Labelled photos from "QCData", an image-classification folder in MohdAjWrk/Quality-Control_Products-Defect-Detection. The possible labels are: accepted, background, rejected.

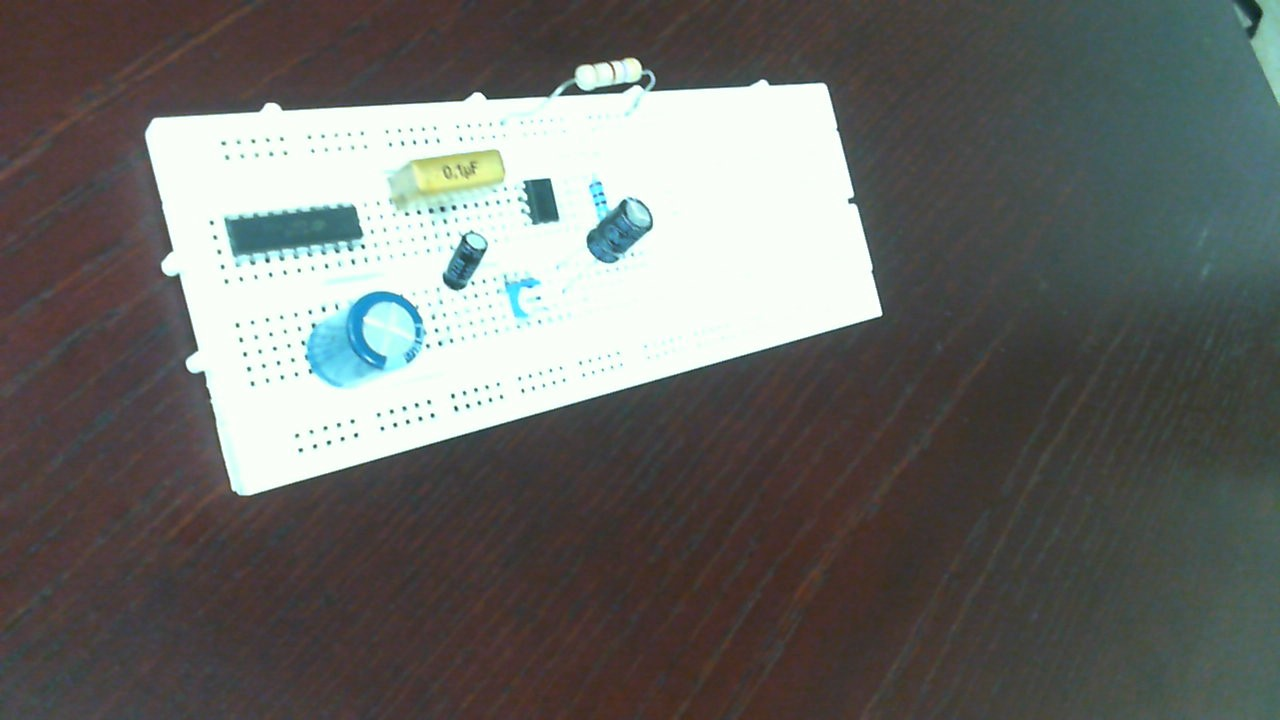
Label: rejected

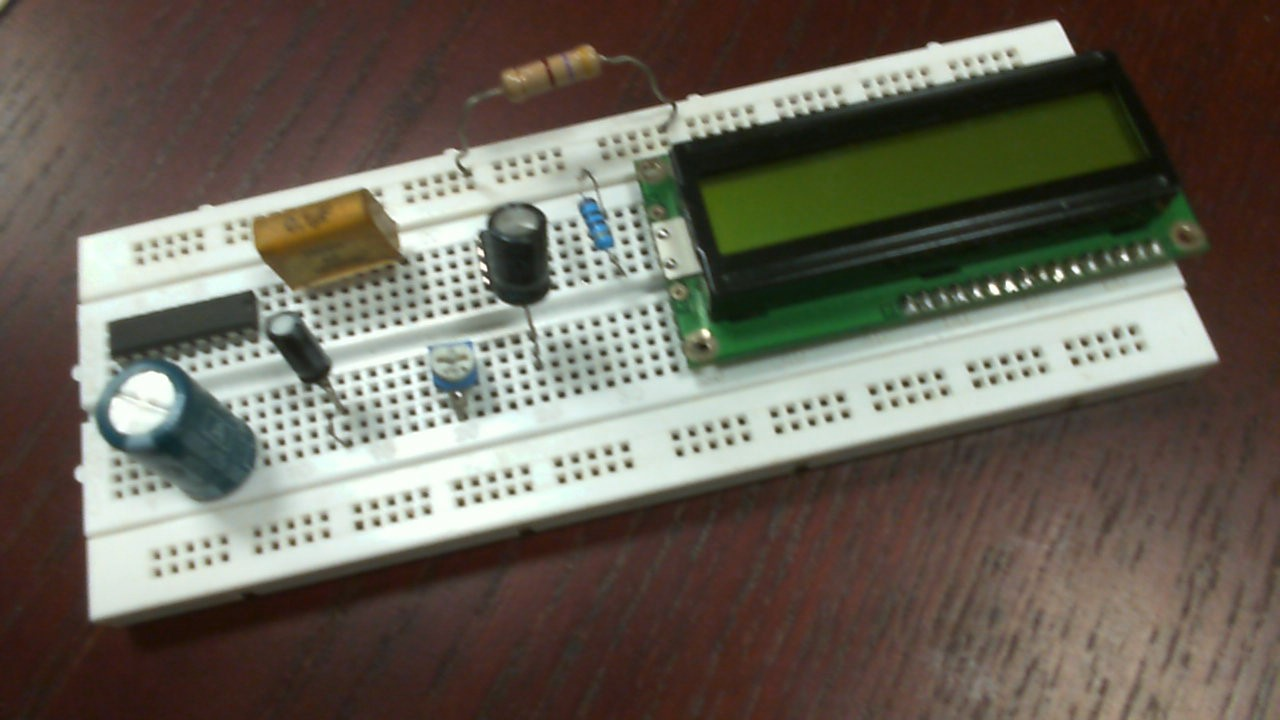
Label: accepted

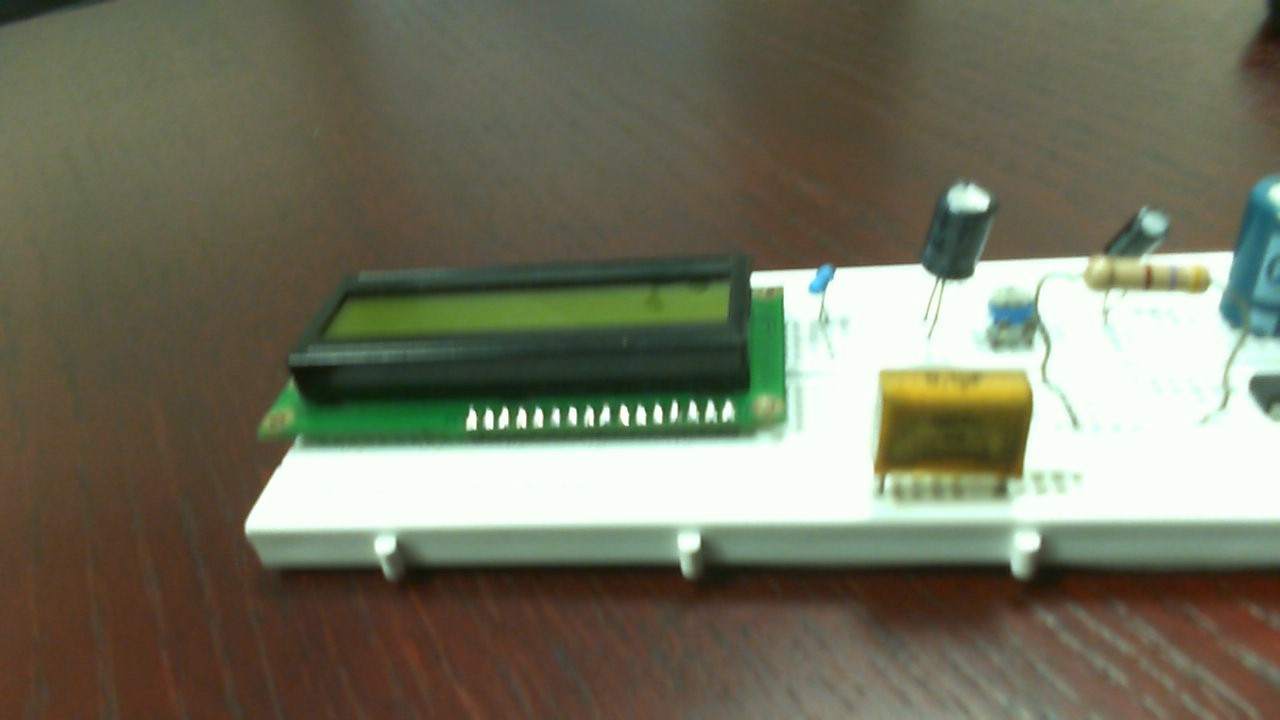
Label: rejected

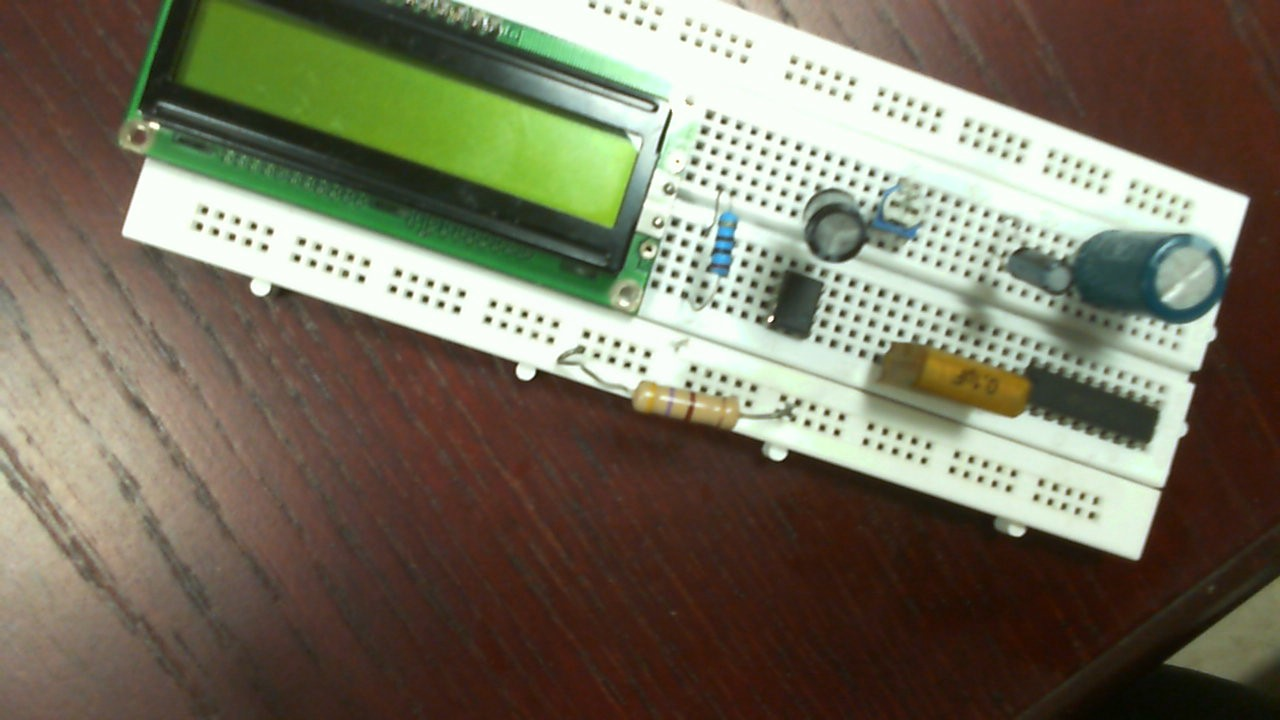
Label: accepted

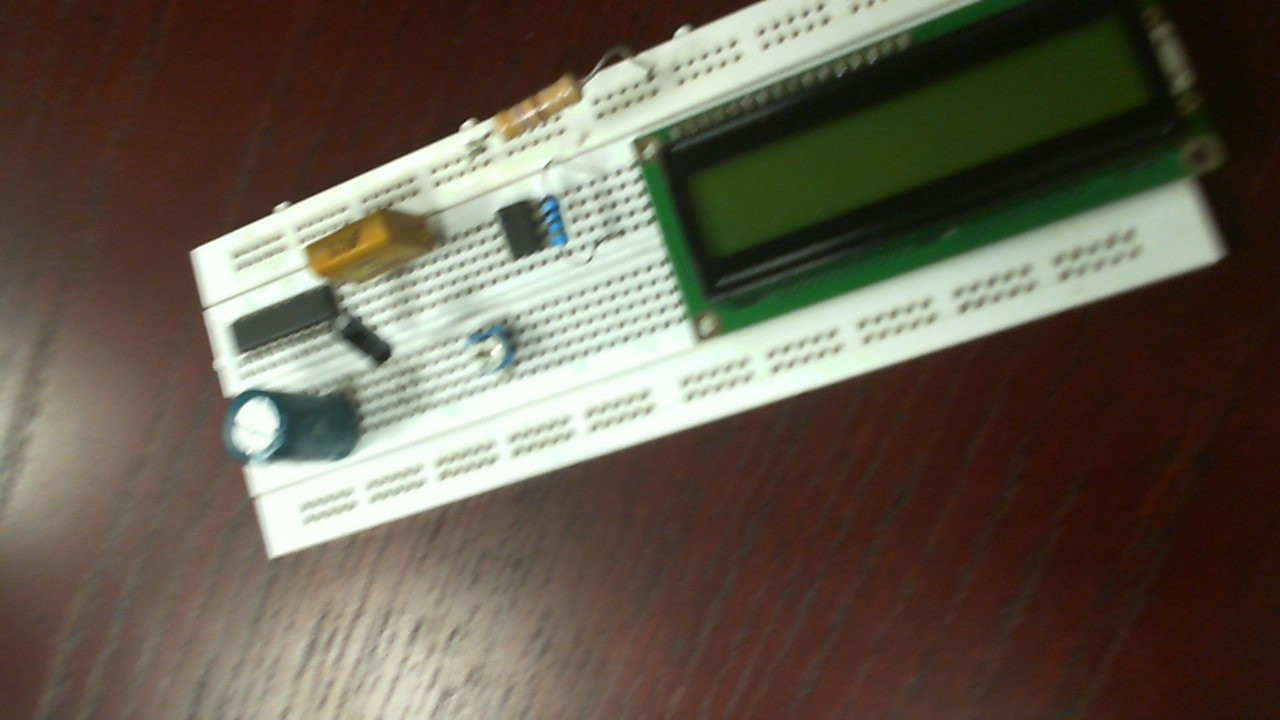
Label: rejected

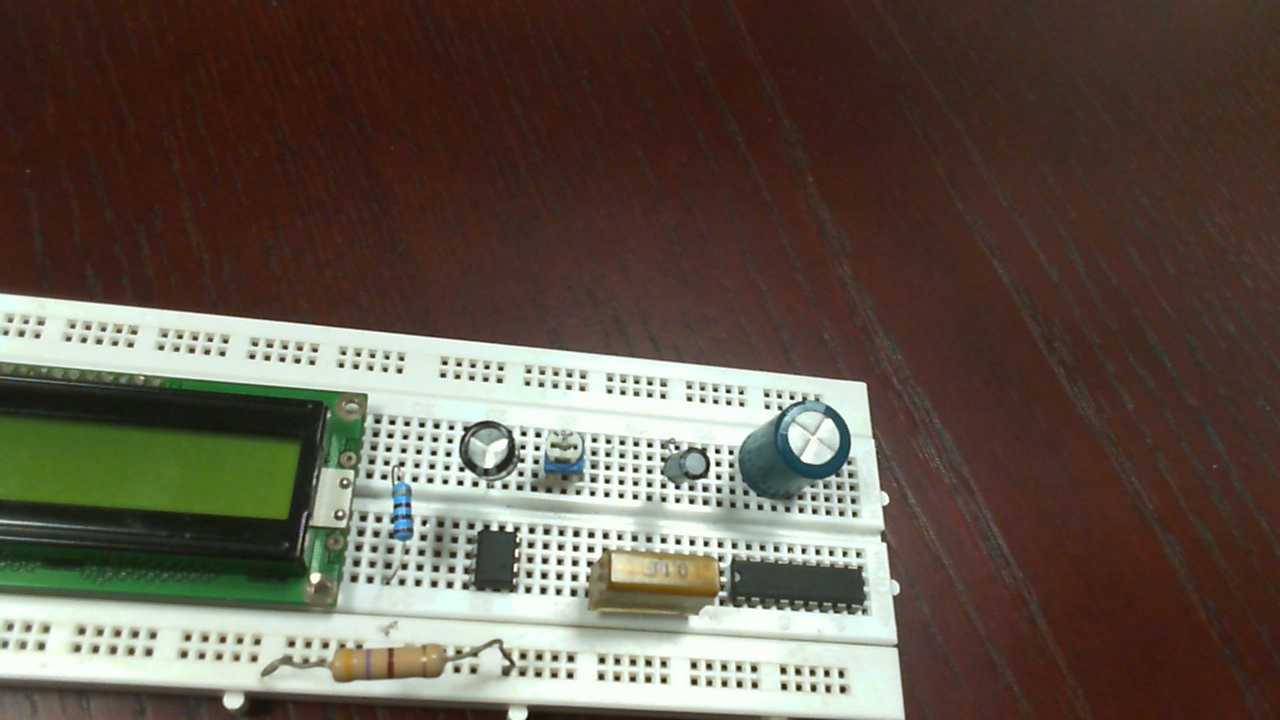
Label: accepted
